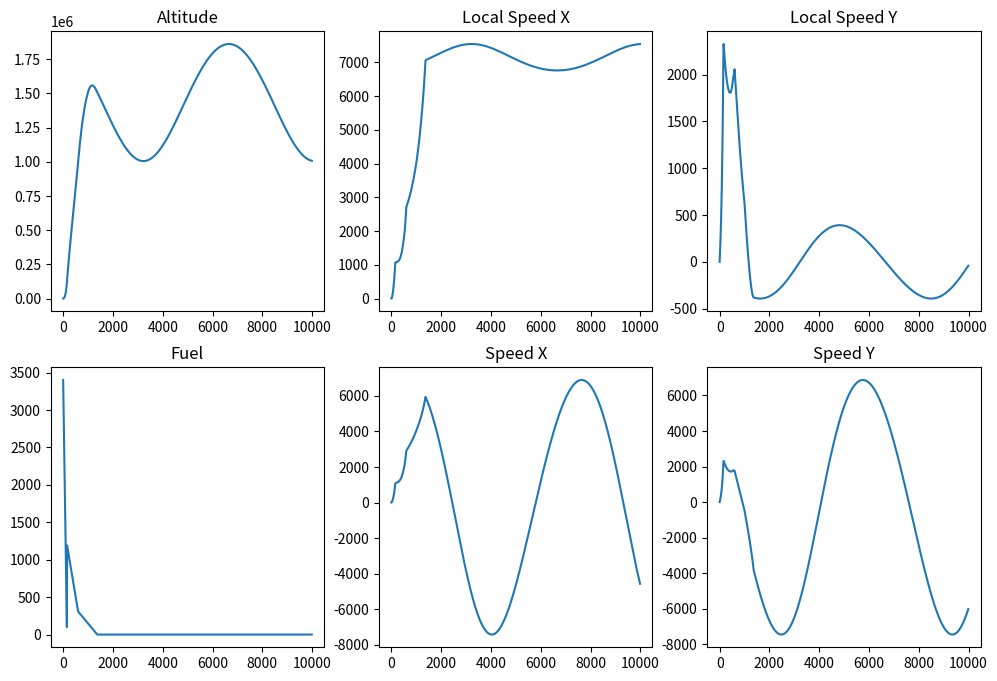
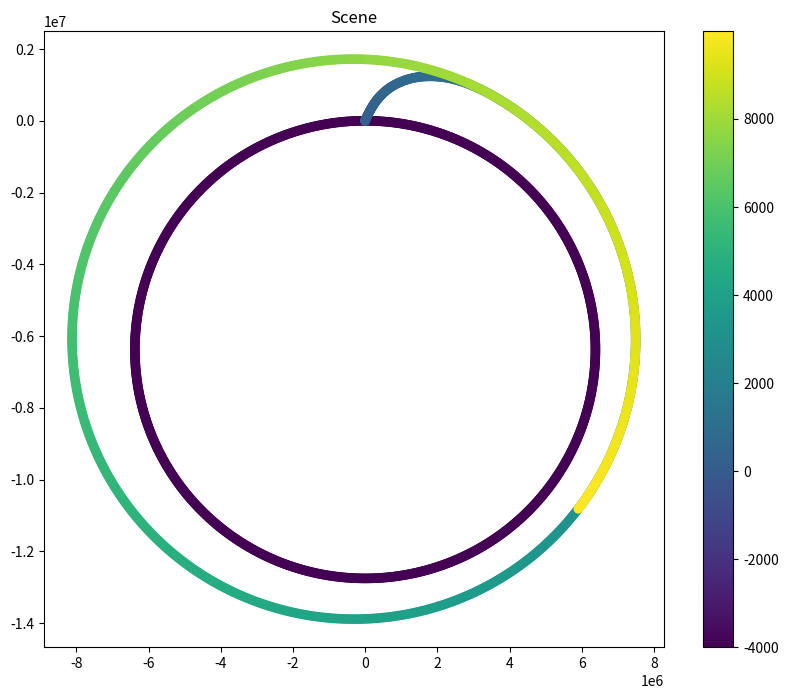

The script that saved these images, in order:

from math import pi, cos, sin, atan2
from time import sleep
import sys
import matplotlib.pyplot as plt
import numpy as np

xpoints = np.array([])
ypoints_altitude = np.array([])
ypoints_speedX = np.array([])
ypoints_speedY = np.array([])
ypoints_localSpeedX = np.array([])
ypoints_localSpeedY = np.array([])
ypoints_fuel = np.array([])
xpoints_position = np.array([])
ypoints_position = np.array([])
zpoints_position = np.array([])

airDensitySpreadsheet = [
[0, 1.2250],
[500, 1.1673],
[1000, 1.1117],
[1500, 1.0581],
[2000, 1.0065],
[2500, 0.9569],
[3000, 0.9093],
[4000, 0.8194],
[5000, 0.7365],
[6000, 0.6601],
[7000, 0.59],
[8000, 0.5258],
[9000, 0.4671],
[10_000, 0.4135],
[11_000, 0.3648],
[12_000, 0.3119],
[14_000, 0.2279],
[16_000, 0.1665],
[18_000, 0.1216],
[20_000, 0.0889],
[24_000, 0.0469],
[28_000, 0.0251],
[32_000, 0.0136],
[36_000, 7.26 * 10 ** (-3)],
[40_000, 4.00 * 10 ** (-3)],
[50_000, 1.03 * 10 ** (-3)],
[60_000, 3.00 * 10 ** (-4)],
[80_000, 1.85 * 10 ** (-5)],
[100_000, 5.55 * 10 ** (-7)],
[150_000, 2.00 * 10 ** (-9)],
[200_000, 2.52 * 10 ** (-10)],
[300_000, 1.92 * 10 ** (-11)],
[500_000, 5.21 * 10 ** (-13)],
[700_000, 3.07 * 10 ** (-14)],
[1_000_000, 3.56 * 10 ** (-15)]
]

def getAirDensity(altitude):
	if altitude <= 0: return airDensitySpreadsheet[0][1]
	if altitude >= airDensitySpreadsheet[-1][0]: return airDensitySpreadsheet[-1][1]
	for i, el in enumerate(airDensitySpreadsheet):
		if altitude == el[0]: return el[1]
		if altitude < el[0]:
			p = airDensitySpreadsheet[i-1]
			k = (altitude - p[0]) / (el[0] - p[0])
			return p[1] * (1 - k) + el[1] * k

angleSpreadsheet = [
[5, 0],
[20, 10],
[60, 15],
[150, 20],
[160, 5],
[300, 10],
[400, 25],
[540, 40],
[550, 55],
[800, 65],
[999, 70],
[1000, 90]
]

def getAngle(time):
	if time <= 0: return angleSpreadsheet[0][1]
	if time >= angleSpreadsheet[-1][0]: return angleSpreadsheet[-1][1]
	for i, el in enumerate(angleSpreadsheet):
		if time == el[0]: return el[1]
		if time < el[0]:
			p = angleSpreadsheet[i-1]
			k = (time - p[0]) / (el[0] - p[0])
			return p[1] * (1 - k) + el[1] * k

thrustSpreadsheet = [
[0, 1],
[600, 1],
[601, 0.2],
[2000, 0.2],
[2001, 0]
]

def getThrust(time):
	if time <= 0: return thrustSpreadsheet[0][1]
	if time >= thrustSpreadsheet[-1][0]: return thrustSpreadsheet[-1][1]
	for i, el in enumerate(thrustSpreadsheet):
		if time == el[0]: return el[1]
		if time < el[0]:
			p = thrustSpreadsheet[i-1]
			k = (time - p[0]) / (el[0] - p[0])
			return p[1] * (1 - k) + el[1] * k

G = 6.6743 * 10 ** (-11)

class Vec2:
	def __init__(self, x: float, y: float):
		self.x = x
		self.y = y
	
	def __str__(self):
		return f'x: {self.x}, y: {self.y}'

	def __add__(self, other):
		x = other.x if type(other) == Vec2 else other
		y = other.y if type(other) == Vec2 else other
		return Vec2(self.x + x, self.y + y)

	def __iadd__(self, other):
		x = other.x if type(other) == Vec2 else other
		y = other.y if type(other) == Vec2 else other
		self.x += x
		self.y += y
		return self

	def __sub__(self, other):
		x = other.x if type(other) == Vec2 else other
		y = other.y if type(other) == Vec2 else other
		return Vec2(self.x - x, self.y - y)

	def __isub__(self, other):
		x = other.x if type(other) == Vec2 else other
		y = other.y if type(other) == Vec2 else other
		self.x -= x
		self.y -= y
		return self

	def __mul__(self, other):
		x = other.x if type(other) == Vec2 else other
		y = other.y if type(other) == Vec2 else other
		return Vec2(self.x * x, self.y * y)

	def __imul__(self, other):
		x = other.x if type(other) == Vec2 else other
		y = other.y if type(other) == Vec2 else other
		self.x *= x
		self.y *= y
		return self

	def __truediv__(self, other):
		x = other.x if type(other) == Vec2 else other
		y = other.y if type(other) == Vec2 else other
		if x == 0 or y == 0:
			return Vec2.zero()
		return Vec2(self.x / x, self.y / y)

	def __itruediv__(self, other):
		x = other.x if type(other) == Vec2 else other
		y = other.y if type(other) == Vec2 else other
		if x == 0 or y == 0:
			self = Vec2.zero()
			return
		self.x /= x
		self.y /= y
		return self

	def __pow__(self, other):
		x = other.x if type(other) == Vec2 else other
		y = other.y if type(other) == Vec2 else other
		return Vec2(self.x ** x, self.y ** y)

	def __ipow__(self, other):
		x = other.x if type(other) == Vec2 else other
		y = other.y if type(other) == Vec2 else other
		self.x **= x
		self.y **= y
		return self
	
	def length(self) -> float:
		return (self.x ** 2 + self.y ** 2) ** .5
	
	def normalized(self):
		d = self.length()
		if d == 0: return Vec2.zero()
		return Vec2(self.x / d, self.y / d)

	def negative(self):
		return Vec2(-self.x, -self.y)
	
	def rotated(self, angle: int):
		return Vec2(self.x * cos(angle) - self.y * sin(angle), self.x * sin(angle) + self.y * cos(angle))
	
	@staticmethod
	def zero():
		return Vec2(0, 0)

	@staticmethod
	def distance(a, b) -> float:
		if type(a) != Vec2 or type(b) != Vec2: return 0
		return ((a.x - b.x) ** 2 + (a.y - b.y) ** 2) ** .5

class CosmicBody:
	def __init__(self, mass, radius, airDensity, position):
		self.mass = mass
		self.radius = radius
		self.airDensity = airDensity
		self.position = position

Earth = CosmicBody(5.9726 * 10**24, 6_378_000, getAirDensity, Vec2(0, -6_378_000))
Moon = CosmicBody(7.35 * 10**22, 1_738_000, lambda: 0, Vec2(0, 384_400_000))
Sun = CosmicBody(1.989 * 10**30, 700_000_000, lambda: 0, Vec2(0, 1500_000_000_000))

class RocketStage:
	def __init__(self, dryMass, fuelMass, reserveFuelMass, fuelConsumtion, T):
		self.dryMass = dryMass
		self.fuelMass = fuelMass
		self.reserveFuelMass = reserveFuelMass
		self.fuelConsumtion = fuelConsumtion
		self.T = T
		self.mass = lambda: self.dryMass + self.fuelMass + self.reserveFuelMass

class Rocket:
	def __init__(self, position: Vec2 = Vec2.zero(), speed: Vec2 = Vec2.zero(), diameter: float = 9, cd: float = 0.05):
		self.diameter = diameter
		self.cd = cd
		self.area = self.diameter ** 2 * pi / 4
		self.position = position
		self.thrust = 1
		self.altitude = Vec2.distance(self.position, Earth.position) - Earth.radius
		self.angle = 0
		self.speed = speed
		self.mass = lambda: (sum(map(lambda x: x.mass(), self.stages)) if self.stages else 1)
		
		self.stages = [RocketStage(100_000, 1_200_000, 2_000, 2_000, 3 * 2.2555 * 10 ** 6), RocketStage(200_000, 3_400_000, 50_000, 22_000, 75.9 * 10 ** 6)]

	def update(self, deltaTime):
		#if len(self.stages) <= 0 or len(self.stages) == 1 and self.stages[-1].fuelMass <= 0: system.stop("No active rocket stages left"); return
		if self.altitude < 0: system.stop("Rocket crushed"); return

		self.angle = getAngle(system.time)
		self.thrust = getThrust(system.time)

		EarthDir = (Earth.position - self.position).normalized()
		MoonDir = (Moon.position - self.position).normalized()

		gravityForce = EarthDir * G * self.mass() * Earth.mass / (Vec2.distance(Earth.position, self.position) ** 2)
		dragForce = self.speed.normalized().negative() * Earth.airDensity(self.altitude) * (self.speed ** 2) * self.cd * self.area / 2

		self.speed += ((EarthDir.negative() * self.thrust * (self.stages[-1].T if self.stages and self.stages[-1].fuelMass > 0 else 0)).rotated(-self.angle * pi / 180) + gravityForce + dragForce) * deltaTime / self.mass()
		self.position += self.speed * deltaTime
		self.altitude = Vec2.distance(self.position, Earth.position) - Earth.radius

		if self.stages and self.stages[-1].fuelMass > 0:
			self.stages[-1].fuelMass -= self.stages[-1].fuelConsumtion * deltaTime * self.thrust
		elif self.stages and self.stages[-1].fuelMass < 0:
			self.stages[-1].fuelMass = 0
		if len(self.stages) > 1 and self.stages[-1].fuelMass <= 0: self.stages = self.stages[:-1]
		
	def printReport(self):
		print("Time:", f'{system.time:10.2f}', "|", "Rocket mass:", f'{self.mass(): 10.0f}',\
		"|", "Current rocket stage fuel mass:", f'{self.stages[-1].fuelMass if self.stages else 0:10.0f}',\
		"|", "Speed:", f'{self.speed.x:8.0f}, {self.speed.y:8.0f}', "|", "Altitude:", f'{self.altitude:10.0f}', "|", "Angle:", f'{self.angle:3.1f}')


class System:
	def __init__(self, deltaTime = np.double(.001), simulationTime = 1000, dataCollectionInterval = 1):
		self.rocket = Rocket()
		self.deltaTime = deltaTime
		self.simulationTime = simulationTime
		self.dataCollectionInterval = dataCollectionInterval
		self.maxIterator = self.simulationTime / self.deltaTime
		self.dataCollectionIterations = self.dataCollectionInterval / self.deltaTime
		self.iterator = 0
		self.time = np.double(0)
		self.active = False
	
	def start(self):
		self.active = True
		self.collectData()
		while self.update(): pass
	
	def update(self):
		if not self.active: return False

		self.rocket.update(self.deltaTime)
		self.iterator += 1
		if self.iterator >= self.maxIterator: return False
		if self.iterator % self.dataCollectionIterations == 0:
			self.collectData()

		self.time += self.deltaTime

		return True
	
	def collectData(self):
		global xpoints, ypoints_altitude, ypoints_speedX, ypoints_speedY, ypoints_fuel, xpoints_position, ypoints_position, zpoints_position, ypoints_localSpeedX, ypoints_localSpeedY
		rocket = self.rocket
		dir = rocket.position - Earth.position
		angle = atan2(dir.y, dir.x)
		xpoints = np.append(xpoints, [self.time])
		ypoints_altitude = np.append(ypoints_altitude, [rocket.altitude])
		ypoints_speedX = np.append(ypoints_speedX, [rocket.speed.x])
		ypoints_speedY = np.append(ypoints_speedY, [rocket.speed.y])
		localSpeed = self.rocket.speed.rotated(-angle + pi/2)
		ypoints_localSpeedX = np.append(ypoints_localSpeedX, [localSpeed.x])
		ypoints_localSpeedY = np.append(ypoints_localSpeedY, [localSpeed.y])
		ypoints_fuel = np.append(ypoints_fuel, [rocket.stages[-1].fuelMass / 1_000 if rocket.stages else 0])
		xpoints_position = np.append(xpoints_position, [rocket.position.x])
		ypoints_position = np.append(ypoints_position, [rocket.position.y])
		zpoints_position = np.append(zpoints_position, [self.time])
		self.rocket.printReport()
	
	def stop(self, message = "System stoped"):
		self.collectData()
		self.active = False
		print(f'System has been stoped with message: "{message}"')

deltaTime = np.double(.1)
simulationTime = 10000
dataCollectionInterval = 10

system = System(deltaTime, simulationTime, dataCollectionInterval)

''' # Draw Sun
for i in range(1000):
	pos = Sun.position + Vec2(cos(i / 500 * pi) * Sun.radius, sin(i / 500 * pi) * Sun.radius)
	xpoints_position = np.append(xpoints_position, [pos.x])
	ypoints_position = np.append(ypoints_position, [pos.y])
	zpoints_position = np.append(zpoints_position, [-6000])
'''

# Draw Earth
for i in range(1000):
	pos = Earth.position + Vec2(cos(i / 500 * pi) * Earth.radius, sin(i / 500 * pi) * Earth.radius)
	xpoints_position = np.append(xpoints_position, [pos.x])
	ypoints_position = np.append(ypoints_position, [pos.y])
	zpoints_position = np.append(zpoints_position, [-4000])

''' # Draw Moon
for i in range(1000):
	pos = Moon.position + Vec2(cos(i / 500 * pi) * Moon.radius, sin(i / 500 * pi) * Moon.radius)
	xpoints_position = np.append(xpoints_position, [pos.x])
	ypoints_position = np.append(ypoints_position, [pos.y])
	zpoints_position = np.append(zpoints_position, [-2000])
'''

system.start()

print(f'Max altitude: {np.max(ypoints_altitude):.2f}, min altitude: {np.min(ypoints_altitude[min(int(1000 / dataCollectionInterval), len(ypoints_altitude) - 1):]):.2f}')

plt.figure(1, (12, 8))
plt.subplot(2, 3, 1)
plt.plot(xpoints, ypoints_altitude)
plt.title("Altitude")
plt.subplot(2, 3, 2)
plt.plot(xpoints, ypoints_localSpeedX)
plt.title("Local Speed X")
plt.subplot(2, 3, 3)
plt.plot(xpoints, ypoints_localSpeedY)
plt.title("Local Speed Y")
plt.subplot(2, 3, 4)
plt.plot(xpoints, ypoints_fuel)
plt.title("Fuel")
plt.subplot(2, 3, 5)
plt.plot(xpoints, ypoints_speedX)
plt.title("Speed X")
plt.subplot(2, 3, 6)
plt.plot(xpoints, ypoints_speedY)
plt.title("Speed Y")

plt.figure(2, (10, 8))
plt.scatter(xpoints_position, ypoints_position, c=zpoints_position, cmap='viridis')
plt.colorbar()
plt.title("Scene")

plt.show()
